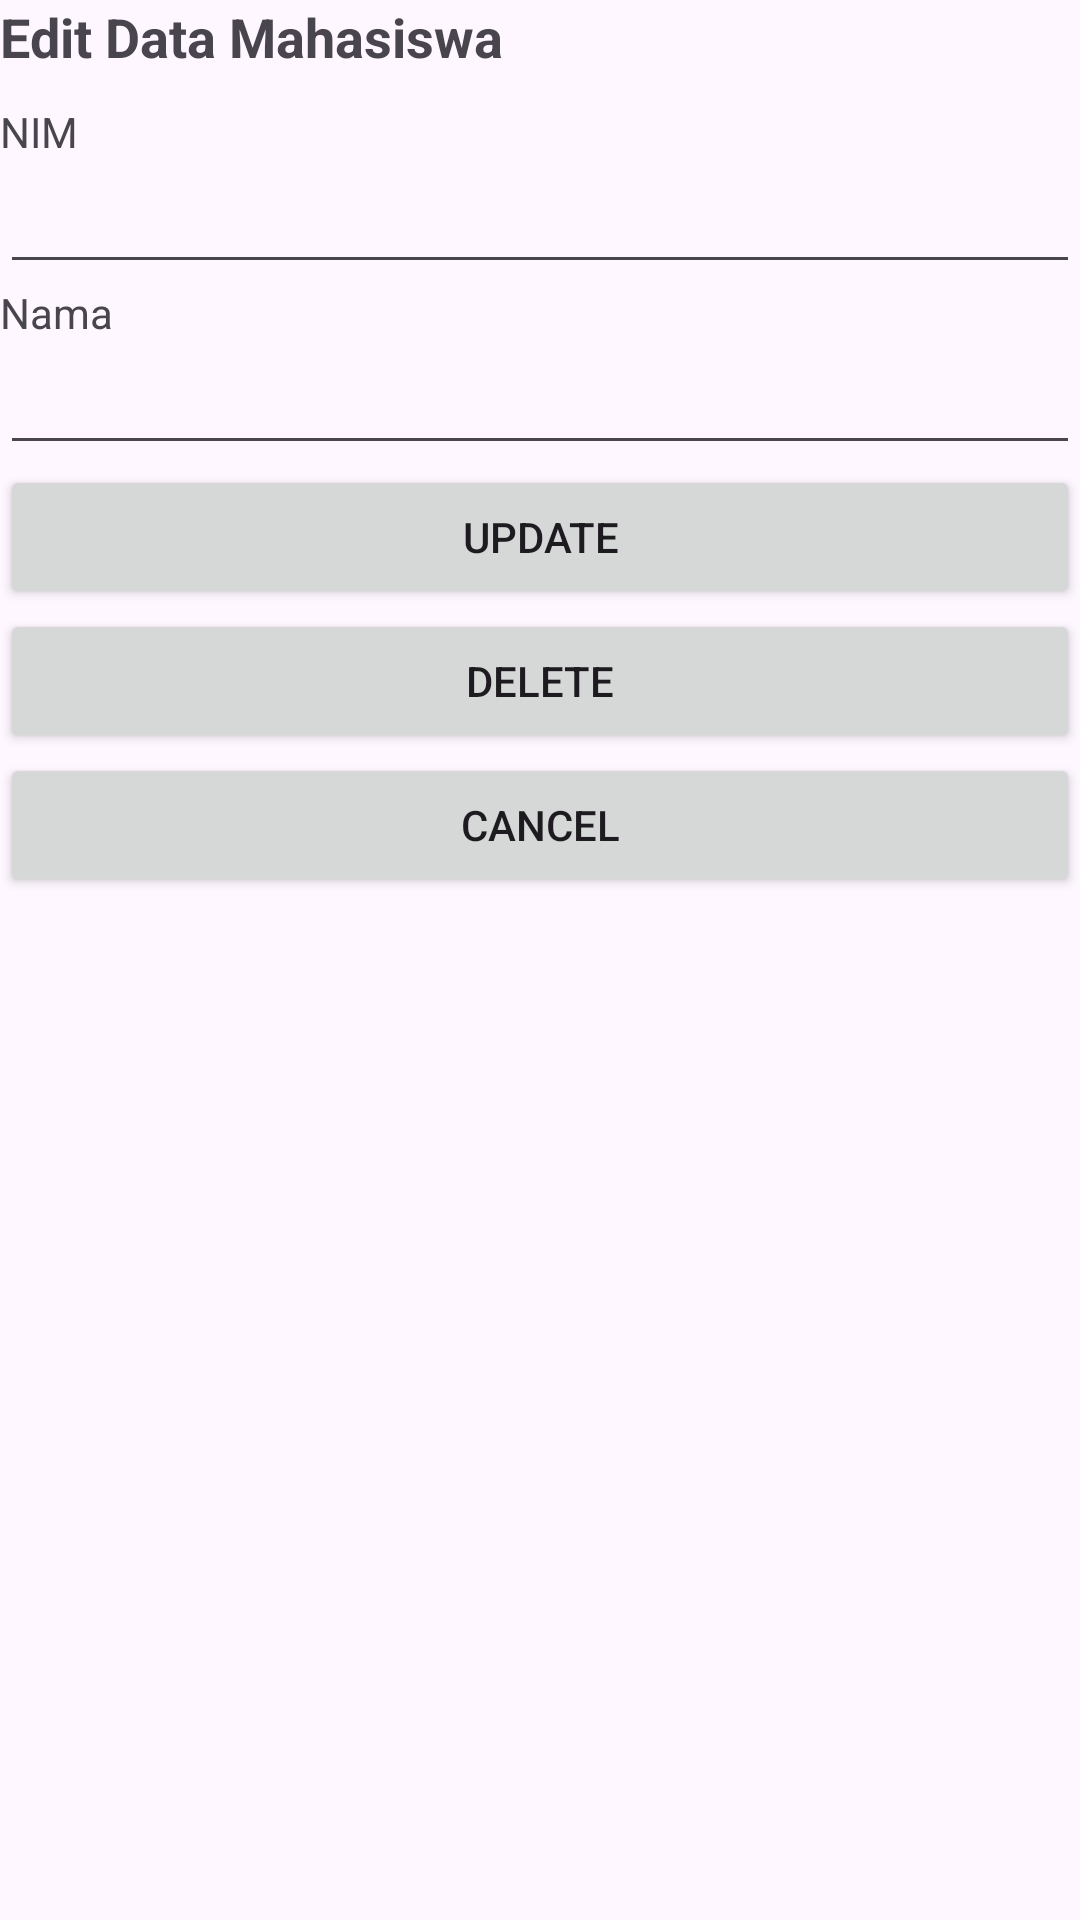

Produce the Android XML layout that renders to this screen, including the resource entries it uses.
<!-- AndroidManifest.xml: application theme Theme.Konversimatauang -->
<!-- res/layout/activity_update.xml -->
<?xml version="1.0" encoding="utf-8"?>
<LinearLayout xmlns:android="http://schemas.android.com/apk/res/android"
    xmlns:app="http://schemas.android.com/apk/res-auto"
    xmlns:tools="http://schemas.android.com/tools"
    android:layout_width="match_parent"
    android:layout_height="match_parent"
    android:orientation="vertical"
    android:layout_margin="10dp"
    tools:context=".UpdateActivity">

    <TextView
        android:layout_width="match_parent"
        android:layout_height="wrap_content"
        android:text="Edit Data Mahasiswa"
        android:textSize="18sp"
        android:textStyle="bold" />

    <TextView
        android:layout_width="match_parent"
        android:layout_height="wrap_content"
        android:layout_marginTop="10dp"
        android:text="NIM" />

    <EditText
        android:id="@+id/edt_edit_nim"
        android:layout_width="match_parent"
        android:layout_height="wrap_content" />

    <TextView
        android:layout_width="match_parent"
        android:layout_height="wrap_content"
        android:text="Nama" />

    <EditText
        android:id="@+id/edt_edit_nama"
        android:layout_width="match_parent"
        android:layout_height="wrap_content" />

    <Button
        android:id="@+id/btn_update"
        android:layout_width="match_parent"
        android:layout_height="wrap_content"
        android:text="Update" />

    <Button
        android:id="@+id/btn_hapus"
        android:layout_width="match_parent"
        android:layout_height="wrap_content"
        android:onClick="deleteData"
        android:text="Delete" />

    <Button
        android:id="@+id/btn_kembali"
        android:layout_width="match_parent"
        android:layout_height="wrap_content"
        android:onClick="kembalihome"
        android:text="Cancel" />

</LinearLayout>
<!-- resources referenced by this layout -->
<resources>
  <style name="Theme.Konversimatauang" parent="Base.Theme.Konversimatauang" />
  <style name="Base.Theme.Konversimatauang" parent="Theme.Material3.DayNight.NoActionBar">
          
          
      </style>
</resources>
